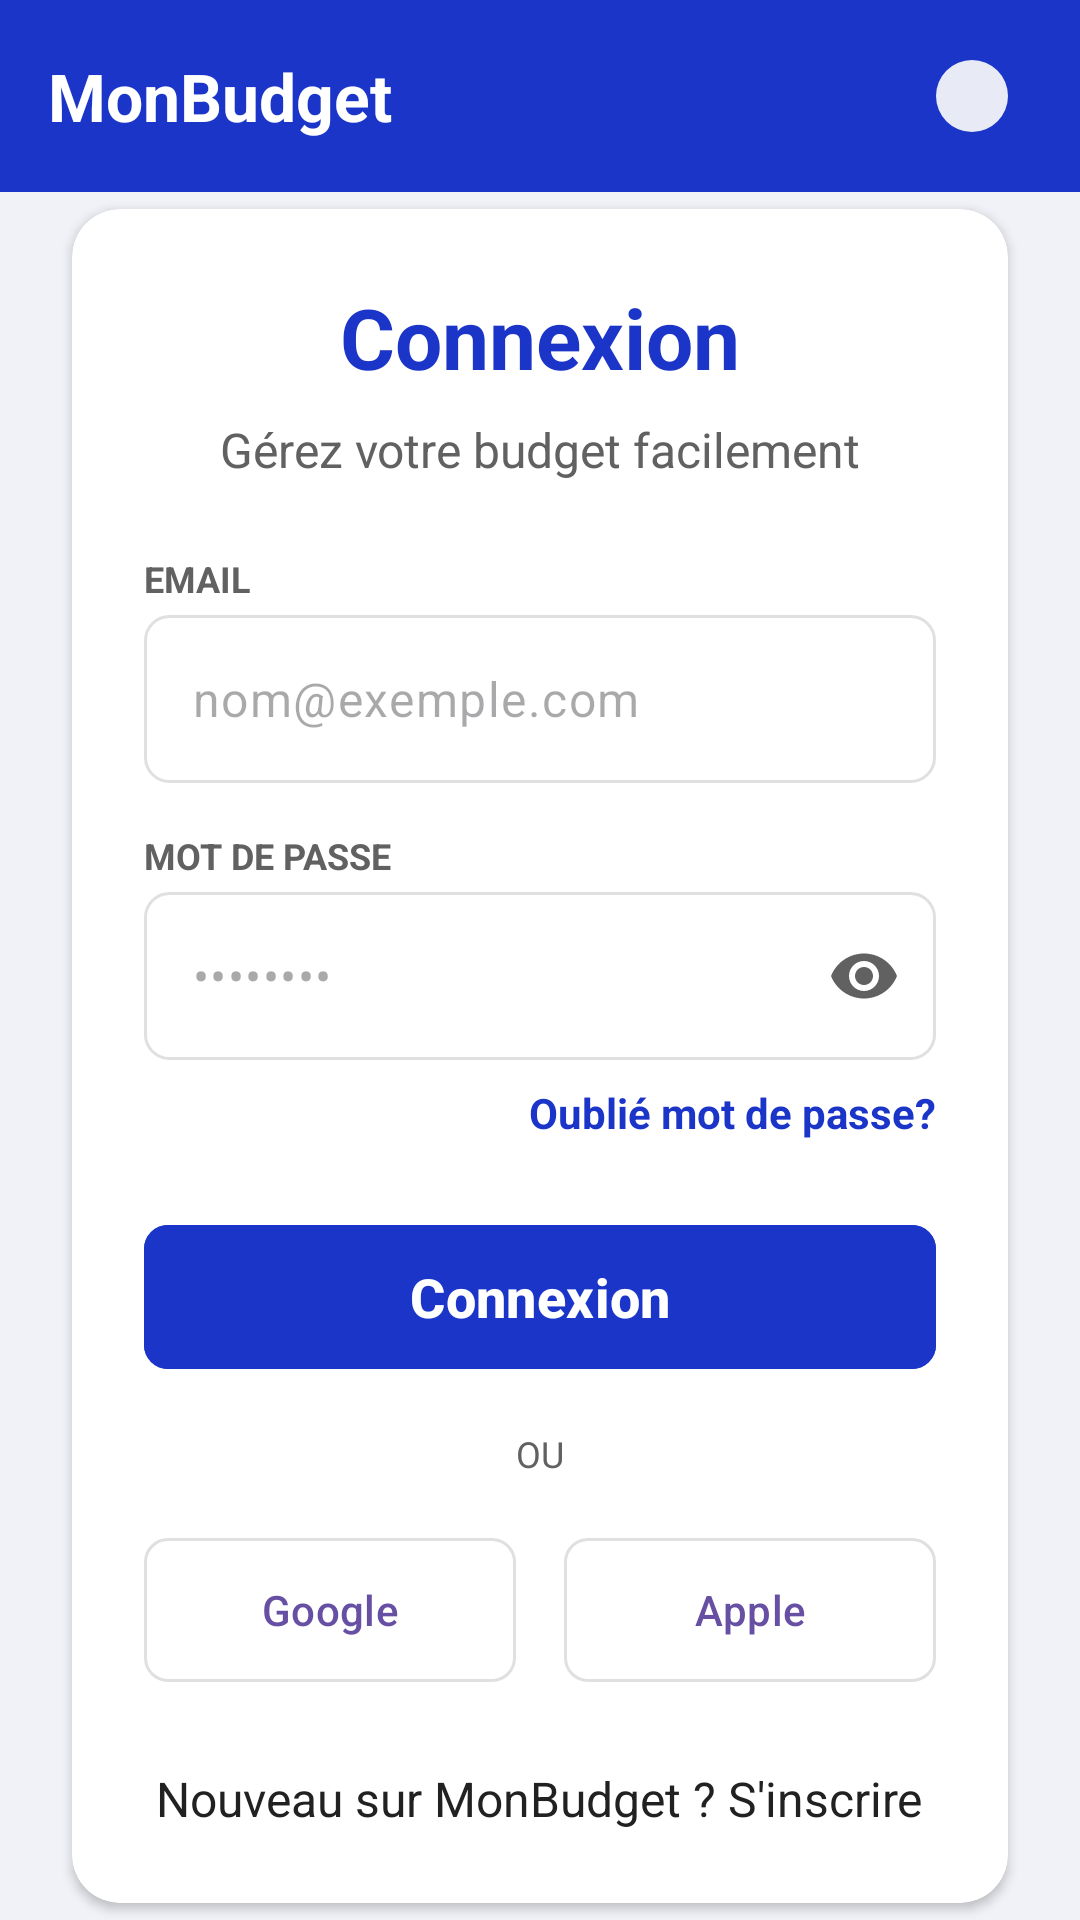

The Android layout XML behind this screen, and the referenced resources:
<!-- AndroidManifest.xml: application theme Theme.MonBudget -->
<!-- res/layout/activity_login.xml -->
<?xml version="1.0" encoding="utf-8"?>
<androidx.constraintlayout.widget.ConstraintLayout xmlns:android="http://schemas.android.com/apk/res/android"
    xmlns:app="http://schemas.android.com/apk/res-auto"
    xmlns:tools="http://schemas.android.com/tools"
    android:layout_width="match_parent"
    android:layout_height="match_parent"
    android:background="@color/bg_light_gray">

    
    <View
        android:id="@+id/headerView"
        android:layout_width="match_parent"
        android:layout_height="64dp"
        android:background="@color/primary_blue"
        app:layout_constraintTop_toTopOf="parent" />

    <TextView
        android:id="@+id/tvAppName"
        android:layout_width="wrap_content"
        android:layout_height="wrap_content"
        android:layout_marginStart="16dp"
        android:text="MonBudget"
        android:textColor="@color/white"
        android:textSize="22sp"
        android:textStyle="bold"
        app:layout_constraintBottom_toBottomOf="@id/headerView"
        app:layout_constraintStart_toStartOf="parent"
        app:layout_constraintTop_toTopOf="@id/headerView" />

    <com.google.android.material.imageview.ShapeableImageView
        android:layout_width="40dp"
        android:layout_height="40dp"
        android:layout_marginEnd="16dp"
        android:background="@color/blue_active_bg"
        android:padding="8dp"
        android:src="@drawable/ic_person"
        app:layout_constraintBottom_toBottomOf="@id/headerView"
        app:layout_constraintEnd_toEndOf="parent"
        app:layout_constraintTop_toTopOf="@id/headerView"
        app:shapeAppearanceOverlay="@style/ShapeAppearance.Material3.Corner.Full" />

    
    <androidx.cardview.widget.CardView
        android:id="@+id/cardLogin"
        android:layout_width="match_parent"
        android:layout_height="wrap_content"
        android:layout_marginStart="24dp"
        android:layout_marginEnd="24dp"
        app:cardCornerRadius="16dp"
        app:cardElevation="2dp"
        app:layout_constraintBottom_toBottomOf="parent"
        app:layout_constraintTop_toBottomOf="@id/headerView">

        <LinearLayout
            android:layout_width="match_parent"
            android:layout_height="wrap_content"
            android:gravity="center_horizontal"
            android:orientation="vertical"
            android:padding="24dp">

            <TextView
                android:layout_width="wrap_content"
                android:layout_height="wrap_content"
                android:text="Connexion"
                android:textColor="@color/primary_blue"
                android:textSize="28sp"
                android:textStyle="bold" />

            <TextView
                android:layout_width="wrap_content"
                android:layout_height="wrap_content"
                android:layout_marginTop="8dp"
                android:text="Gérez votre budget facilement"
                android:textColor="@color/text_gray_medium"
                android:textSize="16sp" />

            
            <TextView
                android:layout_width="match_parent"
                android:layout_height="wrap_content"
                android:layout_marginTop="24dp"
                android:text="EMAIL"
                android:textColor="@color/text_gray_medium"
                android:textSize="12sp"
                android:textStyle="bold" />

            <com.google.android.material.textfield.TextInputLayout
                android:layout_width="match_parent"
                android:layout_height="wrap_content"
                android:layout_marginTop="4dp"
                app:hintEnabled="false">

                <com.google.android.material.textfield.TextInputEditText
                    android:id="@+id/etEmail"
                    android:layout_width="match_parent"
                    android:layout_height="56dp"
                    android:background="@drawable/bg_rounded_border_light"
                    android:hint="nom@exemple.com"
                    android:inputType="textEmailAddress"
                    android:paddingStart="16dp"
                    android:paddingEnd="16dp" />
            </com.google.android.material.textfield.TextInputLayout>

            
            <TextView
                android:layout_width="match_parent"
                android:layout_height="wrap_content"
                android:layout_marginTop="16dp"
                android:text="MOT DE PASSE"
                android:textColor="@color/text_gray_medium"
                android:textSize="12sp"
                android:textStyle="bold" />

            <com.google.android.material.textfield.TextInputLayout
                android:layout_width="match_parent"
                android:layout_height="wrap_content"
                android:layout_marginTop="4dp"
                app:hintEnabled="false"
                app:passwordToggleEnabled="true"
                app:passwordToggleTint="@color/text_gray_medium">

                <com.google.android.material.textfield.TextInputEditText
                    android:id="@+id/etPassword"
                    android:layout_width="match_parent"
                    android:layout_height="56dp"
                    android:background="@drawable/bg_rounded_border_light"
                    android:hint="••••••••"
                    android:inputType="textPassword"
                    android:paddingStart="16dp"
                    android:paddingEnd="16dp" />
            </com.google.android.material.textfield.TextInputLayout>

            <TextView
                android:id="@+id/tvForgotPassword"
                android:layout_width="wrap_content"
                android:layout_height="wrap_content"
                android:layout_gravity="end"
                android:layout_marginTop="8dp"
                android:text="Oublié mot de passe?"
                android:textColor="@color/primary_blue"
                android:textSize="14sp"
                android:textStyle="bold" />

            <com.google.android.material.button.MaterialButton
                android:id="@+id/btnLogin"
                android:layout_width="match_parent"
                android:layout_height="56dp"
                android:layout_marginTop="24dp"
                android:backgroundTint="@color/primary_blue"
                android:text="Connexion"
                android:textAllCaps="false"
                android:textSize="18sp"
                android:textStyle="bold"
                app:cornerRadius="8dp" />

            <TextView
                android:layout_width="wrap_content"
                android:layout_height="wrap_content"
                android:layout_marginTop="16dp"
                android:text="OU"
                android:textColor="@color/text_gray_medium"
                android:textSize="12sp" />

            <LinearLayout
                android:layout_width="match_parent"
                android:layout_height="wrap_content"
                android:layout_marginTop="16dp"
                android:orientation="horizontal"
                android:weightSum="2">

                <com.google.android.material.button.MaterialButton
                    android:id="@+id/btnGoogle"
                    style="@style/Widget.Material3.Button.OutlinedButton"
                    android:layout_width="0dp"
                    android:layout_height="56dp"
                    android:layout_marginEnd="8dp"
                    android:layout_weight="1"
                    android:text="Google"
                    android:textAllCaps="false"
                    app:cornerRadius="8dp"
                    app:strokeColor="@color/border_gray_light" />

                <com.google.android.material.button.MaterialButton
                    android:id="@+id/btnApple"
                    style="@style/Widget.Material3.Button.OutlinedButton"
                    android:layout_width="0dp"
                    android:layout_height="56dp"
                    android:layout_marginStart="8dp"
                    android:layout_weight="1"
                    android:text="Apple"
                    android:textAllCaps="false"
                    app:cornerRadius="8dp"
                    app:strokeColor="@color/border_gray_light" />
            </LinearLayout>

            <TextView
                android:id="@+id/tvSignUp"
                android:layout_width="wrap_content"
                android:layout_height="wrap_content"
                android:layout_marginTop="24dp"
                android:text="Nouveau sur MonBudget ? S'inscrire"
                android:textColor="@color/text_black_dark"
                android:textSize="16sp" />

        </LinearLayout>
    </androidx.cardview.widget.CardView>

</androidx.constraintlayout.widget.ConstraintLayout>
<!-- resources referenced by this layout -->
<resources>
  <color name="bg_light_gray">#F0F2F7</color>
  <color name="blue_active_bg">#E8EAF6</color>
  <color name="border_gray_light">#E0E0E0</color>
  <color name="primary_blue">#1C35C9</color>
  <color name="text_black_dark">#212121</color>
  <color name="text_gray_medium">#616161</color>
  <color name="white">#FFFFFFFF</color>
  <!-- drawable bg_rounded_border_light (drawable) -->
  <?xml version="1.0" encoding="utf-8"?>
  <shape xmlns:android="http://schemas.android.com/apk/res/android">
      <solid android:color="@color/white" />
      <stroke
          android:width="1dp"
          android:color="@color/border_gray_light" />
      <corners android:radius="8dp" />
  </shape>
  <style name="Theme.MonBudget" parent="Base.Theme.MonBudget" />
  <style name="Base.Theme.MonBudget" parent="Theme.Material3.DayNight.NoActionBar">
          
          
      </style>
</resources>
